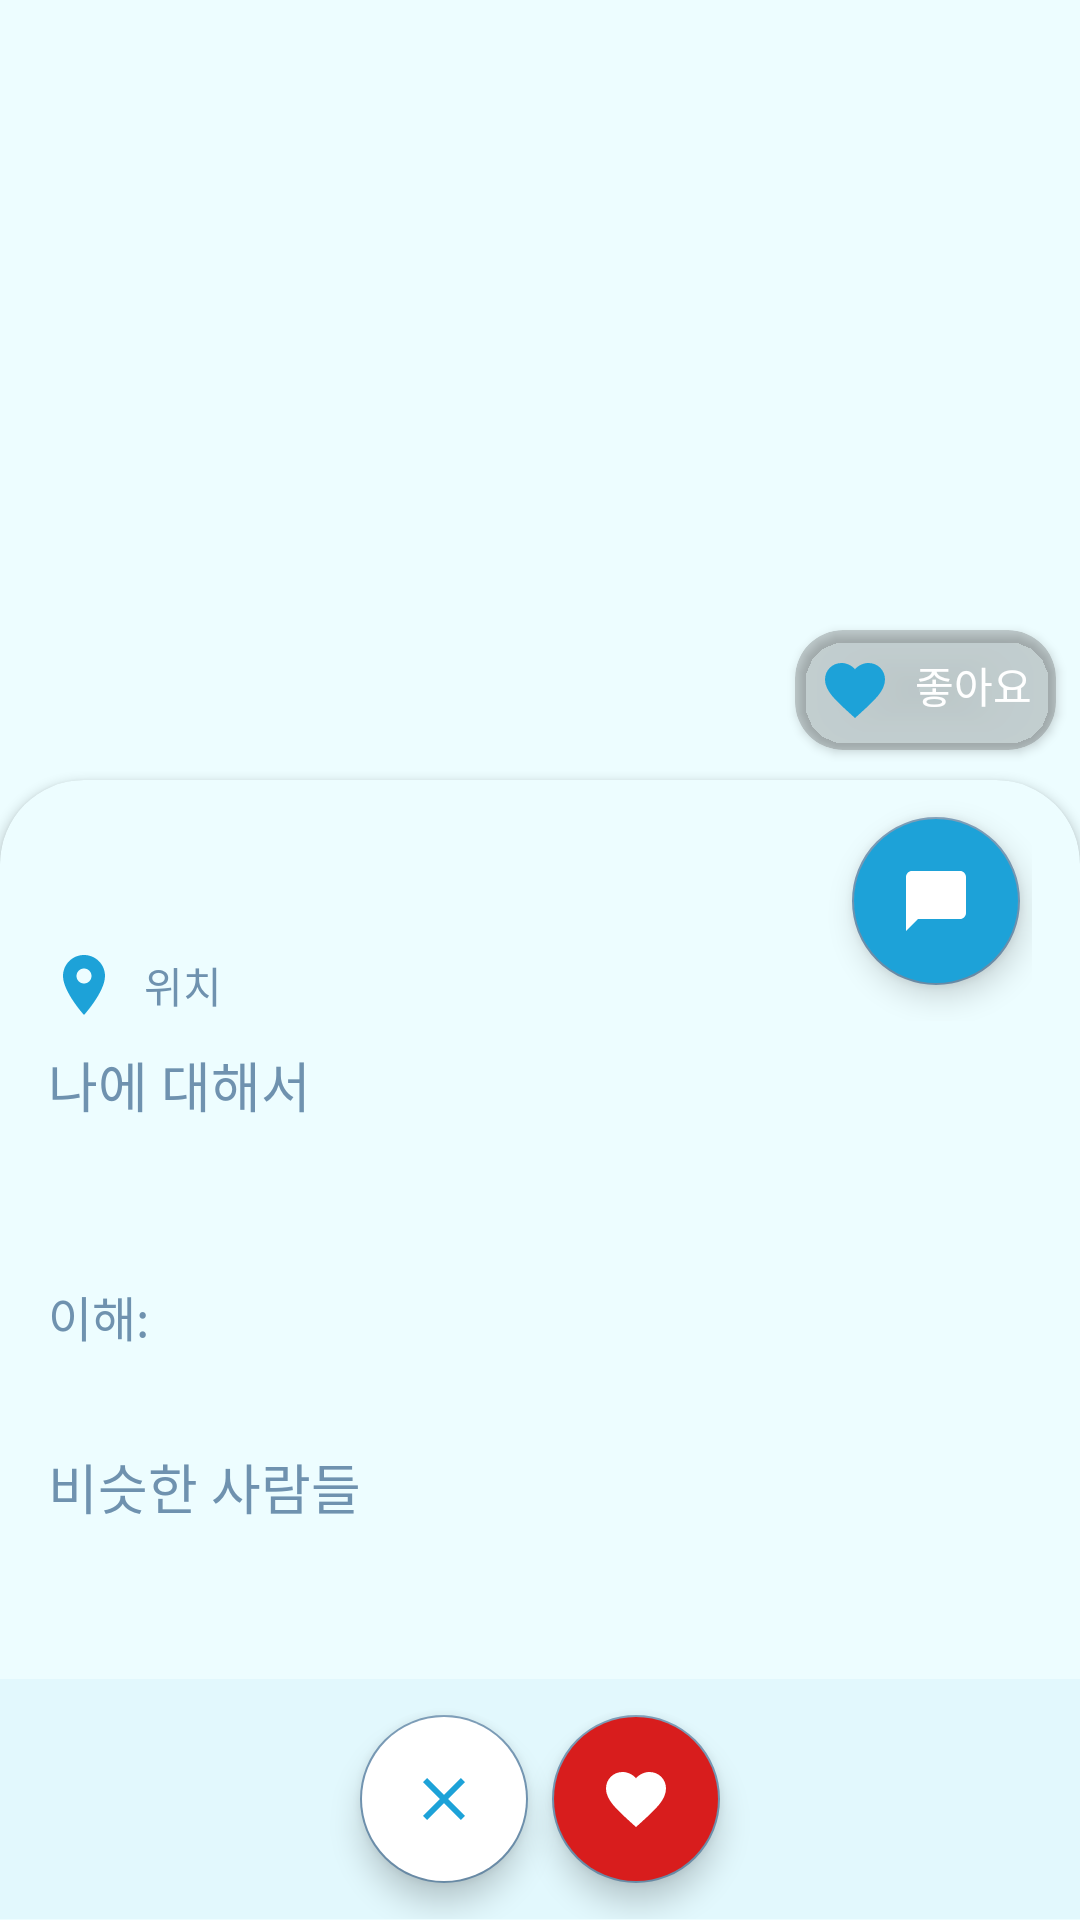

The Android layout XML behind this screen, and the referenced resources:
<!-- AndroidManifest.xml: application theme Theme.AbbBlindDate -->
<!-- res/layout/fragment_other_profile.xml -->
<?xml version="1.0" encoding="utf-8"?>
<androidx.constraintlayout.widget.ConstraintLayout xmlns:android="http://schemas.android.com/apk/res/android"
    xmlns:app="http://schemas.android.com/apk/res-auto"
    android:layout_width="match_parent"
    android:layout_height="match_parent"
    android:background="?background"
    android:clickable="true"
    android:focusable="true"
    xmlns:tools="http://schemas.android.com/tools">

    <androidx.cardview.widget.CardView
        android:layout_width="wrap_content"
        android:layout_height="wrap_content"
        android:layout_marginHorizontal="8dp"
        android:layout_marginBottom="50dp"
        app:cardBackgroundColor="#45505050"
        app:cardCornerRadius="16dp"
        app:layout_constraintBottom_toBottomOf="@+id/other_profile_image"
        app:layout_constraintEnd_toEndOf="parent">

        <LinearLayout
            android:layout_width="wrap_content"
            android:layout_height="wrap_content"
            android:orientation="horizontal"
            android:padding="8dp">

            <ImageView
                android:layout_width="wrap_content"
                android:layout_height="wrap_content"
                android:src="@drawable/ic_fav_filled" />

            <TextView
                android:id="@+id/other_profile_likes"
                android:layout_width="wrap_content"
                android:layout_height="wrap_content"
                android:layout_marginHorizontal="4dp"
                android:textColor="@color/white" />

            <TextView
                android:layout_width="wrap_content"
                android:layout_height="wrap_content"
                android:text="@string/likes"
                android:textColor="@color/white" />

        </LinearLayout>

    </androidx.cardview.widget.CardView>

    <ImageView
        android:id="@+id/other_profile_image"
        android:layout_width="match_parent"
        android:layout_height="300dp"
        android:scaleType="centerCrop"
        app:layout_constraintEnd_toEndOf="parent"
        app:layout_constraintHorizontal_bias="0.0"
        app:layout_constraintStart_toStartOf="parent"
        app:layout_constraintTop_toTopOf="parent" />

    <androidx.cardview.widget.CardView
        android:id="@+id/cardView2"
        android:layout_width="match_parent"
        android:layout_height="match_parent"
        android:layout_marginTop="260dp"
        android:paddingTop="8dp"
        android:layout_marginBottom="-28dp"
        app:cardBackgroundColor="?background"
        app:cardCornerRadius="28dp">

        <androidx.constraintlayout.widget.ConstraintLayout
            android:layout_width="match_parent"
            android:layout_height="match_parent">

            <androidx.core.widget.NestedScrollView
                android:layout_width="match_parent"
                android:layout_height="match_parent">

                <LinearLayout
                    android:layout_width="match_parent"
                    android:layout_height="match_parent"
                    android:orientation="vertical"
                    android:paddingBottom="120dp"
                    android:paddingHorizontal="16dp">

                    <androidx.constraintlayout.widget.ConstraintLayout
                        android:layout_width="match_parent"
                        android:layout_height="wrap_content"
                        android:layout_marginBottom="8dp"
                        android:orientation="horizontal">

                        <TextView
                            android:id="@+id/other_profile_name"
                            android:layout_width="wrap_content"
                            android:layout_height="wrap_content"
                            android:textSize="24sp"
                            android:textStyle="bold"
                            app:layout_constraintBottom_toBottomOf="parent"
                            app:layout_constraintStart_toStartOf="parent"
                            app:layout_constraintTop_toTopOf="parent" />

                        <LinearLayout
                            android:layout_width="wrap_content"
                            android:layout_height="wrap_content"
                            android:orientation="horizontal"
                            app:layout_constraintBottom_toBottomOf="parent"
                            app:layout_constraintStart_toStartOf="parent"
                            app:layout_constraintTop_toBottomOf="@+id/other_profile_name">

                            <ImageView
                                android:layout_width="wrap_content"
                                android:layout_height="wrap_content"
                                android:layout_marginEnd="8sp"
                                app:tint="?iconTint"
                                android:contentDescription="@string/location"
                                android:src="@drawable/ic_location" />

                            <TextView
                                android:id="@+id/other_profile_location"
                                android:layout_width="wrap_content"
                                android:layout_height="wrap_content"
                                android:layout_gravity="center"
                                android:text="@string/location" />

                        </LinearLayout>

                        <com.google.android.material.floatingactionbutton.FloatingActionButton
                            android:id="@+id/other_profile_chat"
                            android:layout_width="wrap_content"
                            android:layout_height="wrap_content"
                            android:layout_margin="4dp"
                            android:backgroundTint="?iconTint"
                            android:src="@drawable/ic_chat_bubble"
                            app:layout_constraintBottom_toBottomOf="parent"
                            app:layout_constraintEnd_toEndOf="parent"
                            app:layout_constraintTop_toTopOf="parent"
                            app:tint="@color/white" />

                    </androidx.constraintlayout.widget.ConstraintLayout>

                    <TextView
                        android:layout_width="wrap_content"
                        android:layout_height="wrap_content"
                        android:text="@string/about_me"
                        android:textSize="18sp" />

                    <TextView
                        android:id="@+id/other_profile_about"
                        android:layout_width="match_parent"
                        android:layout_height="wrap_content"
                        android:layout_marginVertical="8dp"
                        android:textSize="15sp" />

                    <TextView
                        android:layout_width="match_parent"
                        android:layout_height="wrap_content"
                        android:layout_marginVertical="4sp"
                        android:ellipsize="end"
                        android:maxLines="20"
                        android:text="@string/interests"
                        android:paddingVertical="12sp"
                        android:textSize="16sp" />

                    <androidx.recyclerview.widget.RecyclerView
                        android:id="@+id/others_interest_rv"
                        android:layout_width="match_parent"
                        android:layout_height="wrap_content"
                        tools:itemCount="1"
                        tools:listitem="@layout/text_chip_row" />

                    <TextView
                        android:layout_width="match_parent"
                        android:layout_height="wrap_content"
                        android:layout_marginVertical="4sp"
                        android:ellipsize="end"
                        android:maxLines="20"
                        android:text="@string/similar_people"
                        android:paddingVertical="12sp"
                        android:textSize="18sp" />

                    <androidx.recyclerview.widget.RecyclerView
                        android:id="@+id/similar_profile_rv"
                        android:layout_width="match_parent"
                        android:layout_height="wrap_content" />

                </LinearLayout>

            </androidx.core.widget.NestedScrollView>

            <LinearLayout
                android:layout_width="match_parent"
                android:layout_height="wrap_content"
                android:layout_gravity="center"
                android:layout_marginBottom="28dp"
                android:background="#0D1DA2D8"
                android:gravity="center"
                android:orientation="horizontal"
                app:layout_constraintBottom_toBottomOf="parent">

                <com.google.android.material.floatingactionbutton.FloatingActionButton
                    android:id="@+id/other_profile_cancel"
                    android:layout_width="wrap_content"
                    android:layout_height="wrap_content"
                    android:layout_marginHorizontal="4dp"
                    android:layout_marginVertical="12dp"
                    android:backgroundTint="@color/white"
                    android:src="@drawable/ic_close"
                    app:tint="@color/app_accent" />

                <com.google.android.material.floatingactionbutton.FloatingActionButton
                    android:id="@+id/other_profile_favorite"
                    android:layout_width="wrap_content"
                    android:layout_height="wrap_content"
                    android:layout_marginHorizontal="4dp"
                    android:layout_marginVertical="12dp"
                    android:backgroundTint="#D81D1D"
                    android:src="@drawable/ic_fav_filled"
                    app:tint="@color/white" />

            </LinearLayout>

        </androidx.constraintlayout.widget.ConstraintLayout>

    </androidx.cardview.widget.CardView>

</androidx.constraintlayout.widget.ConstraintLayout>
<!-- res/layout/text_chip_row.xml (included above) -->
<?xml version="1.0" encoding="utf-8"?>
<androidx.cardview.widget.CardView xmlns:android="http://schemas.android.com/apk/res/android"
    android:layout_width="wrap_content"
    xmlns:app="http://schemas.android.com/apk/res-auto"
    android:layout_margin="8sp"
    android:id="@+id/text_chip_card"
    app:cardCornerRadius="14sp"
    android:layout_height="wrap_content">

    <TextView
        android:id="@+id/text_chip_text"
        android:layout_width="wrap_content"
        android:layout_height="wrap_content"
        android:background="?background"
        android:gravity="center"
        android:paddingHorizontal="18dp"
        android:paddingVertical="12dp"
        android:textSize="12sp" />

</androidx.cardview.widget.CardView>
<!-- resources referenced by this layout -->
<resources>
  <color name="app_accent">#1DA2D8</color>
  <color name="white">#FFFFFFFF</color>
  <!-- drawable ic_chat_bubble (drawable) -->
  <vector android:height="24dp" android:tint="#1DA2D8"
      android:viewportHeight="24" android:viewportWidth="24"
      android:width="24dp" xmlns:android="http://schemas.android.com/apk/res/android">
      <path android:fillColor="@android:color/white" android:pathData="M20,2H4c-1.1,0 -2,0.9 -2,2v18l4,-4h14c1.1,0 2,-0.9 2,-2V4c0,-1.1 -0.9,-2 -2,-2z"/>
  </vector>
  <!-- drawable ic_close (drawable) -->
  <vector android:height="24dp" android:tint="#1DA2D8"
      android:viewportHeight="24" android:viewportWidth="24"
      android:width="24dp" xmlns:android="http://schemas.android.com/apk/res/android">
      <path android:fillColor="@android:color/white" android:pathData="M19,6.41L17.59,5 12,10.59 6.41,5 5,6.41 10.59,12 5,17.59 6.41,19 12,13.41 17.59,19 19,17.59 13.41,12z"/>
  </vector>
  <!-- drawable ic_fav_filled (drawable) -->
  <vector android:height="24dp" android:tint="#1DA2D8"
      android:viewportHeight="24" android:viewportWidth="24"
      android:width="24dp" xmlns:android="http://schemas.android.com/apk/res/android">
      <path android:fillColor="@android:color/white" android:pathData="M12,21.35l-1.45,-1.32C5.4,15.36 2,12.28 2,8.5 2,5.42 4.42,3 7.5,3c1.74,0 3.41,0.81 4.5,2.09C13.09,3.81 14.76,3 16.5,3 19.58,3 22,5.42 22,8.5c0,3.78 -3.4,6.86 -8.55,11.54L12,21.35z"/>
  </vector>
  <!-- drawable ic_location (drawable) -->
  <vector android:height="24dp" android:tint="#1DA2D8"
      android:viewportHeight="24" android:viewportWidth="24"
      android:width="24dp" xmlns:android="http://schemas.android.com/apk/res/android">
      <path android:fillColor="@android:color/white" android:pathData="M12,2C8.13,2 5,5.13 5,9c0,5.25 7,13 7,13s7,-7.75 7,-13c0,-3.87 -3.13,-7 -7,-7zM12,11.5c-1.38,0 -2.5,-1.12 -2.5,-2.5s1.12,-2.5 2.5,-2.5 2.5,1.12 2.5,2.5 -1.12,2.5 -2.5,2.5z"/>
  </vector>
  <string name="about_me">나에 대해서</string>
  <string name="interests">이해:</string>
  <string name="likes">좋아요</string>
  <string name="location">위치</string>
  <string name="similar_people">비슷한 사람들</string>
  <style name="Theme.AbbBlindDate" parent="Theme.MaterialComponents.DayNight.NoActionBar">
          
          <item name="colorPrimary">@color/app_accent</item>
          <item name="colorPrimaryVariant">@color/app_dark1</item>
          <item name="colorOnPrimary">@color/app_background</item>
          <item name="android:windowBackground">@color/app_background</item>
          <item name="background">@color/app_background</item>
          
          <item name="colorSecondary">@color/app_dark1</item>
          <item name="android:windowLightStatusBar">true</item>
          <item name="colorSurface">@color/white</item>
          <item name="colorOnSurface">@color/grey50</item>
          <item name="android:textColor">@color/app_dark1</item>
          <item name="colorSecondaryVariant">@color/teal_700</item>
          <item name="android:textColorSecondary">@color/black</item>
          <item name="iconTint">@color/app_accent</item>
          <item name="colorOnSecondary">@color/black</item>
          
          <item name="android:statusBarColor">@color/app_background</item>
          
      </style>
  <color name="app_dark1">#6F92AF</color>
  <color name="app_background">#EDFDFF</color>
  <color name="grey50">#494949</color>
  <color name="teal_700">#FF018786</color>
  <color name="black">#FF000000</color>
</resources>
